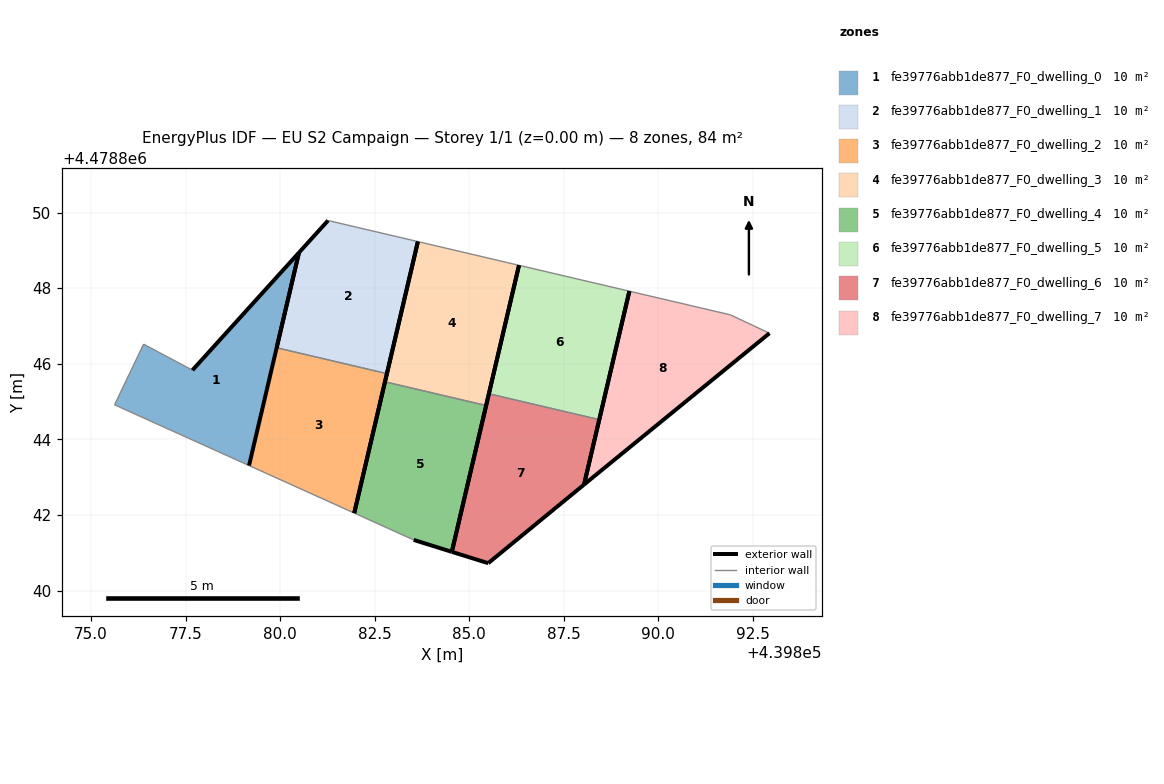
=== STOREY PLAN SPEC (per zone: floor XY polygon, exterior-wall plan segments, windows/doors) ===
zone 1: fe39776abb1de877_F0_dwelling_0  (10.5 m²)
  floor: (439879.18, 4478843.31) (439880.50, 4478848.94) (439877.68, 4478845.83) (439876.39, 4478846.52) (439875.62, 4478844.92)
  exterior wall: (439880.50, 4478848.94) – (439879.18, 4478843.31)  [5.8 m]
  exterior wall: (439877.68, 4478845.83) – (439880.50, 4478848.94)  [4.2 m]
  interior walls: 3
zone 2: fe39776abb1de877_F0_dwelling_1  (10.5 m²)
  floor: (439882.82, 4478845.74) (439883.64, 4478849.23) (439881.27, 4478849.79) (439880.50, 4478848.94) (439879.91, 4478846.42)
  exterior wall: (439883.64, 4478849.23) – (439882.82, 4478845.74)  [3.6 m]
  exterior wall: (439879.91, 4478846.42) – (439880.50, 4478848.94)  [2.6 m]
  exterior wall: (439880.50, 4478848.94) – (439881.27, 4478849.79)  [1.1 m]
  interior walls: 2
zone 3: fe39776abb1de877_F0_dwelling_2  (10.5 m²)
  floor: (439881.96, 4478842.05) (439882.82, 4478845.74) (439879.91, 4478846.42) (439879.18, 4478843.31)
  exterior wall: (439882.82, 4478845.74) – (439881.96, 4478842.05)  [3.8 m]
  interior walls: 3
zone 4: fe39776abb1de877_F0_dwelling_3  (10.5 m²)
  floor: (439885.45, 4478844.90) (439886.32, 4478848.60) (439883.64, 4478849.23) (439882.77, 4478845.52)
  exterior wall: (439886.32, 4478848.60) – (439885.45, 4478844.90)  [3.8 m]
  exterior wall: (439882.77, 4478845.52) – (439883.64, 4478849.23)  [3.8 m]
  interior walls: 2
zone 5: fe39776abb1de877_F0_dwelling_4  (10.5 m²)
  floor: (439884.54, 4478841.03) (439885.45, 4478844.90) (439882.77, 4478845.52) (439881.96, 4478842.05) (439883.53, 4478841.34)
  exterior wall: (439881.96, 4478842.05) – (439882.77, 4478845.52)  [3.6 m]
  exterior wall: (439885.45, 4478844.90) – (439884.54, 4478841.03)  [4.0 m]
  exterior wall: (439884.54, 4478841.03) – (439883.53, 4478841.34)  [1.1 m]
  interior walls: 2
zone 6: fe39776abb1de877_F0_dwelling_5  (10.5 m²)
  floor: (439888.44, 4478844.52) (439889.23, 4478847.92) (439886.32, 4478848.60) (439885.52, 4478845.21)
  exterior wall: (439889.23, 4478847.92) – (439888.44, 4478844.52)  [3.5 m]
  exterior wall: (439885.52, 4478845.21) – (439886.32, 4478848.60)  [3.5 m]
  interior walls: 2
zone 7: fe39776abb1de877_F0_dwelling_6  (10.5 m²)
  floor: (439888.04, 4478842.81) (439888.44, 4478844.52) (439885.52, 4478845.21) (439884.54, 4478841.03) (439885.50, 4478840.73)
  exterior wall: (439888.44, 4478844.52) – (439888.04, 4478842.81)  [1.8 m]
  exterior wall: (439888.04, 4478842.81) – (439885.50, 4478840.73)  [3.3 m]
  exterior wall: (439885.50, 4478840.73) – (439884.54, 4478841.03)  [1.0 m]
  exterior wall: (439884.54, 4478841.03) – (439885.52, 4478845.21)  [4.3 m]
  interior walls: 1
zone 8: fe39776abb1de877_F0_dwelling_7  (10.5 m²)
  floor: (439892.94, 4478846.81) (439891.91, 4478847.29) (439889.23, 4478847.92) (439888.04, 4478842.81) (439888.09, 4478842.85)
  exterior wall: (439888.09, 4478842.85) – (439888.04, 4478842.81)  [0.1 m]
  exterior wall: (439888.04, 4478842.81) – (439889.23, 4478847.92)  [5.3 m]
  exterior wall: (439892.94, 4478846.81) – (439888.09, 4478842.85)  [6.3 m]
  interior walls: 2

=== DERIVED (storey summary) ===
Building: EU S2 Campaign
Storey: 1 of 1  (floor level z = 0.00 m)
Storey gross floor area: 83.7 m²
Zones on this storey: 8
  - fe39776abb1de877_F0_dwelling_0: floor 10.5 m²; exterior wall 10.0 m (29.9 m²); WWR 0.0%
  - fe39776abb1de877_F0_dwelling_1: floor 10.5 m²; exterior wall 7.3 m (21.9 m²); WWR 0.0%
  - fe39776abb1de877_F0_dwelling_2: floor 10.5 m²; exterior wall 3.8 m (11.4 m²); WWR 0.0%
  - fe39776abb1de877_F0_dwelling_3: floor 10.5 m²; exterior wall 7.6 m (22.8 m²); WWR 0.0%
  - fe39776abb1de877_F0_dwelling_4: floor 10.5 m²; exterior wall 8.6 m (25.8 m²); WWR 0.0%
  - fe39776abb1de877_F0_dwelling_5: floor 10.5 m²; exterior wall 7.0 m (20.9 m²); WWR 0.0%
  - fe39776abb1de877_F0_dwelling_6: floor 10.5 m²; exterior wall 10.3 m (31.0 m²); WWR 0.0%
  - fe39776abb1de877_F0_dwelling_7: floor 10.5 m²; exterior wall 11.6 m (34.7 m²); WWR 0.0%
Zone adjacency (shared interzone walls):
  - fe39776abb1de877_F0_dwelling_1 ↔ fe39776abb1de877_F0_dwelling_2
  - fe39776abb1de877_F0_dwelling_3 ↔ fe39776abb1de877_F0_dwelling_4
  - fe39776abb1de877_F0_dwelling_5 ↔ fe39776abb1de877_F0_dwelling_6